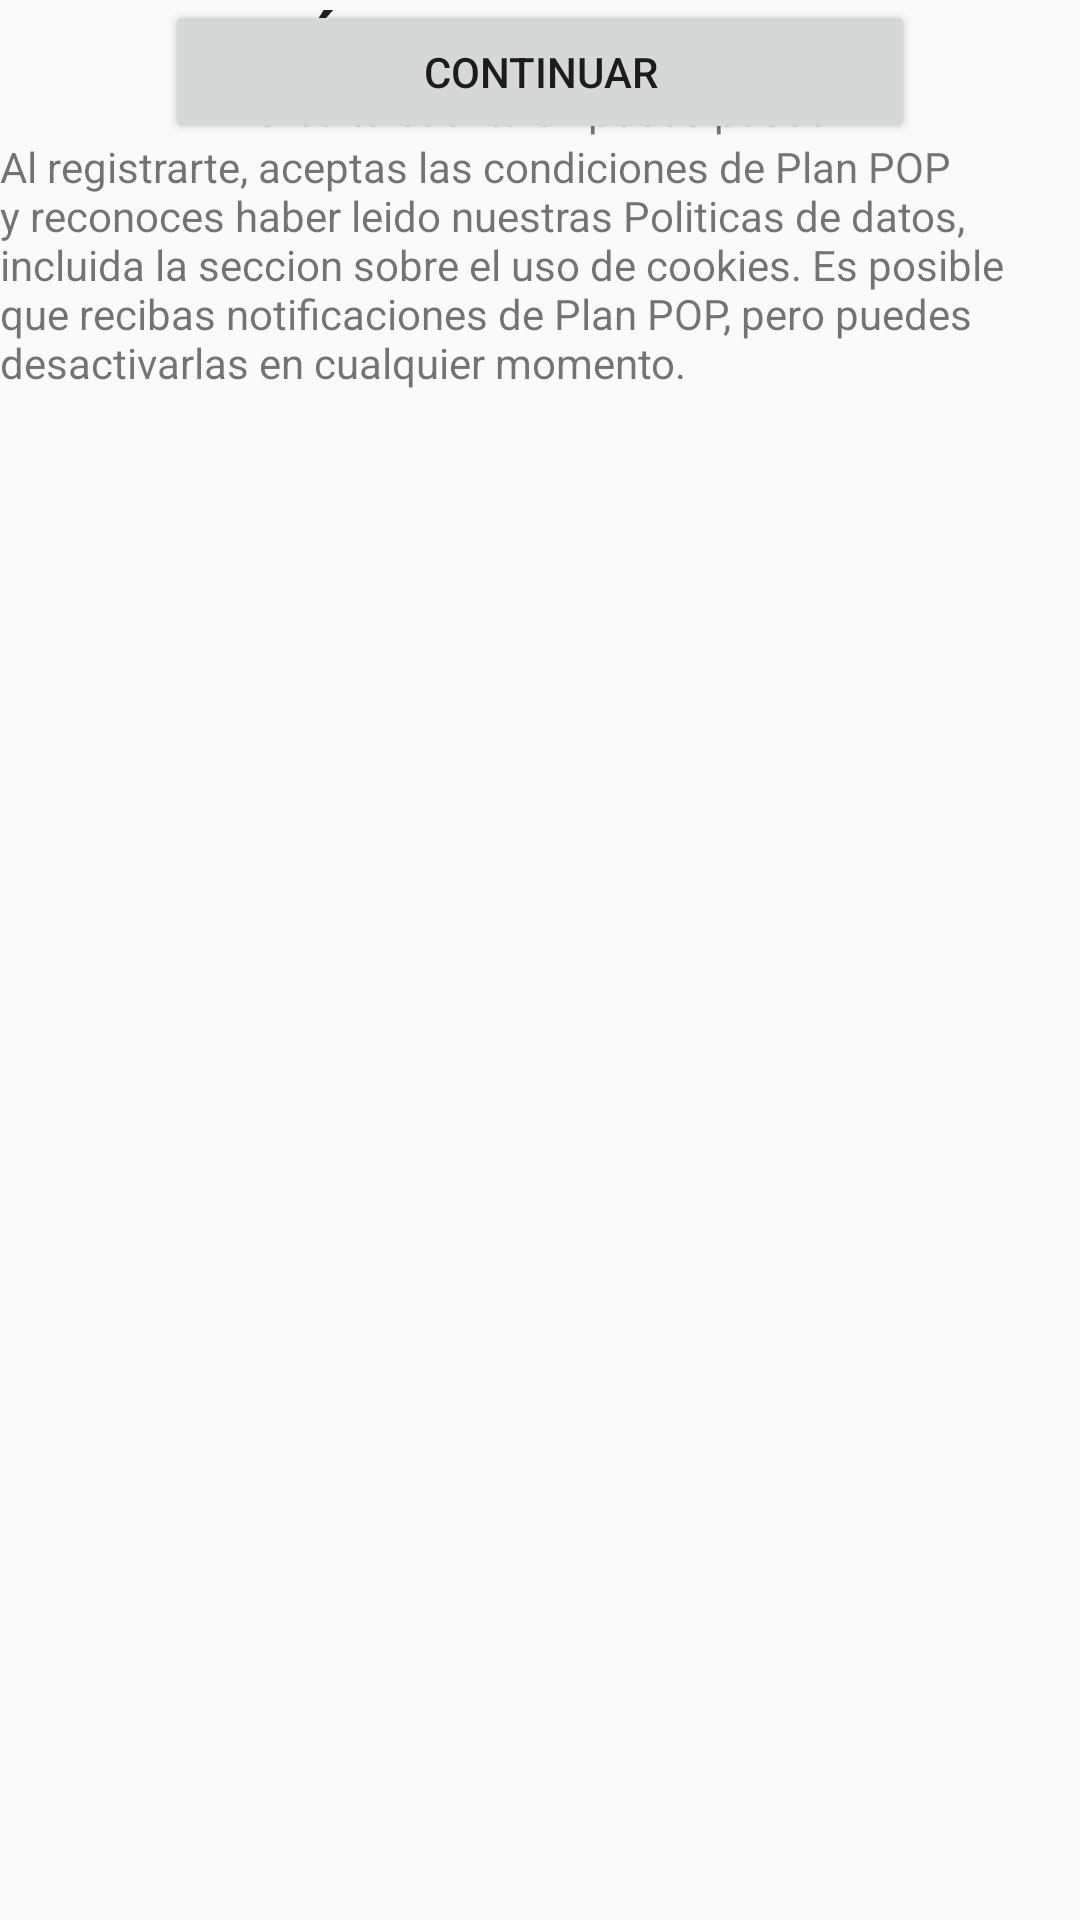

The Android layout XML behind this screen, and the referenced resources:
<!-- AndroidManifest.xml: application theme AppTheme -->
<!-- res/layout/fragment_register_cyp.xml -->
<RelativeLayout xmlns:android="http://schemas.android.com/apk/res/android"
    xmlns:tools="http://schemas.android.com/tools" android:layout_width="match_parent"
    android:layout_height="match_parent"
    tools:context="simon.unicauca.edu.co.planpop.Fragments.Register_cypFragment"
    >

    
    <TextView android:layout_width="match_parent" android:layout_height="wrap_content"
        android:text="Únete a Plan POP"
        android:gravity="center"
        style="@style/Base.TextAppearance.AppCompat.Title"
        android:textStyle="bold"
        android:id="@+id/text1"

        />
    <TextView android:layout_width="match_parent" android:layout_height="wrap_content"
        android:text="Crea tu cuenta en pocos pasos"
        android:gravity="center"
        android:id="@+id/text2"
        android:layout_below="@id/text1"/>
    <TextView
        android:layout_width="match_parent"
        android:layout_height="wrap_content"
        android:text="Al registrarte, aceptas las condiciones de Plan POP y reconoces haber leido nuestras Politicas de datos, incluida la seccion sobre el uso de cookies. Es posible que recibas notificaciones de Plan POP, pero puedes desactivarlas en cualquier momento."

        android:id="@id/text5"
        android:layout_below="@+id/text2"
        android:layout_alignParentLeft="true"
        android:layout_alignParentStart="true" />

    <Button
        android:layout_width="250dp"
        android:layout_height="wrap_content"
        android:layout_gravity="center"
        android:text="Continuar"
        android:id="@+id/btn_nextcyp"
        android:layout_below="@id/text5"
        android:layout_centerHorizontal="true" />

</RelativeLayout>
<!-- resources referenced by this layout -->
<resources>
  <style name="AppTheme" parent="Theme.AppCompat.Light.DarkActionBar">
          <item name="colorPrimary">@color/colorPrimary</item>
          <item name="colorPrimaryDark">@color/primary_dark_material_dark</item>
          <item name="colorAccent">@color/accent_material_light</item>
  
      </style>
  <color name="colorPrimary">#673ab7</color>
  <color name="primary_dark_material_dark">#512da8</color>
  <color name="accent_material_light">#00bcda</color>
</resources>
